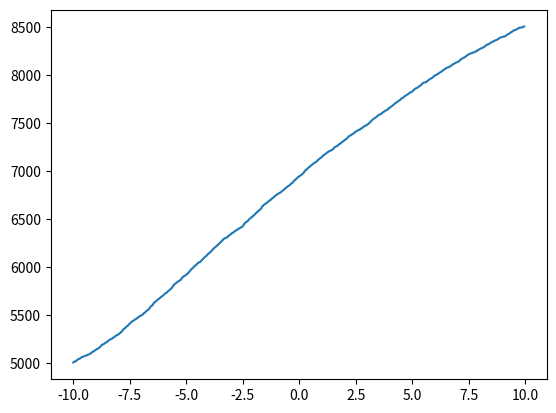

Python code for this plot:
# -*- coding: utf-8 -*-
"""
Created on Wed Sep 28 21:03:30 2022

[redacted]
"""
from scipy.stats import norm, uniform
import matplotlib.pyplot as plt
import numpy as np
import scipy.integrate as integrate
def f(x):
    return (np.sin(6*x)**2+3*np.cos(x)**2*np.sin(4*x)**2+1)*np.exp(-x**2/2)

def cdf(x):
    g=integrate.quad(f, -10, x)[0]
    return g

size = 10000
c = 5
values = np.zeros(size)
index = 0
tot = 0
while values[size-1] == 0 :
    entry = norm.rvs()
    unif = uniform.rvs()
    k = f(entry)/(c* norm.pdf(entry))
    if unif < k:
        values[index] = entry
        index = index + 1
    tot = tot + 1

accep_prob = size / tot
k = 1/(c*accep_prob)
print(k)
#0.21932
def empi_cdf(x,n):
    ans = np.repeat(0,n)
    for i in range(n):
        ans[i] = sum( x<= (i+1)/n)  
    return ans 
y = empi_cdf(values, 500)/size

x= np.arange(-10,10,20/500)
plt.plot( x, empi_cdf(values, 500))  
